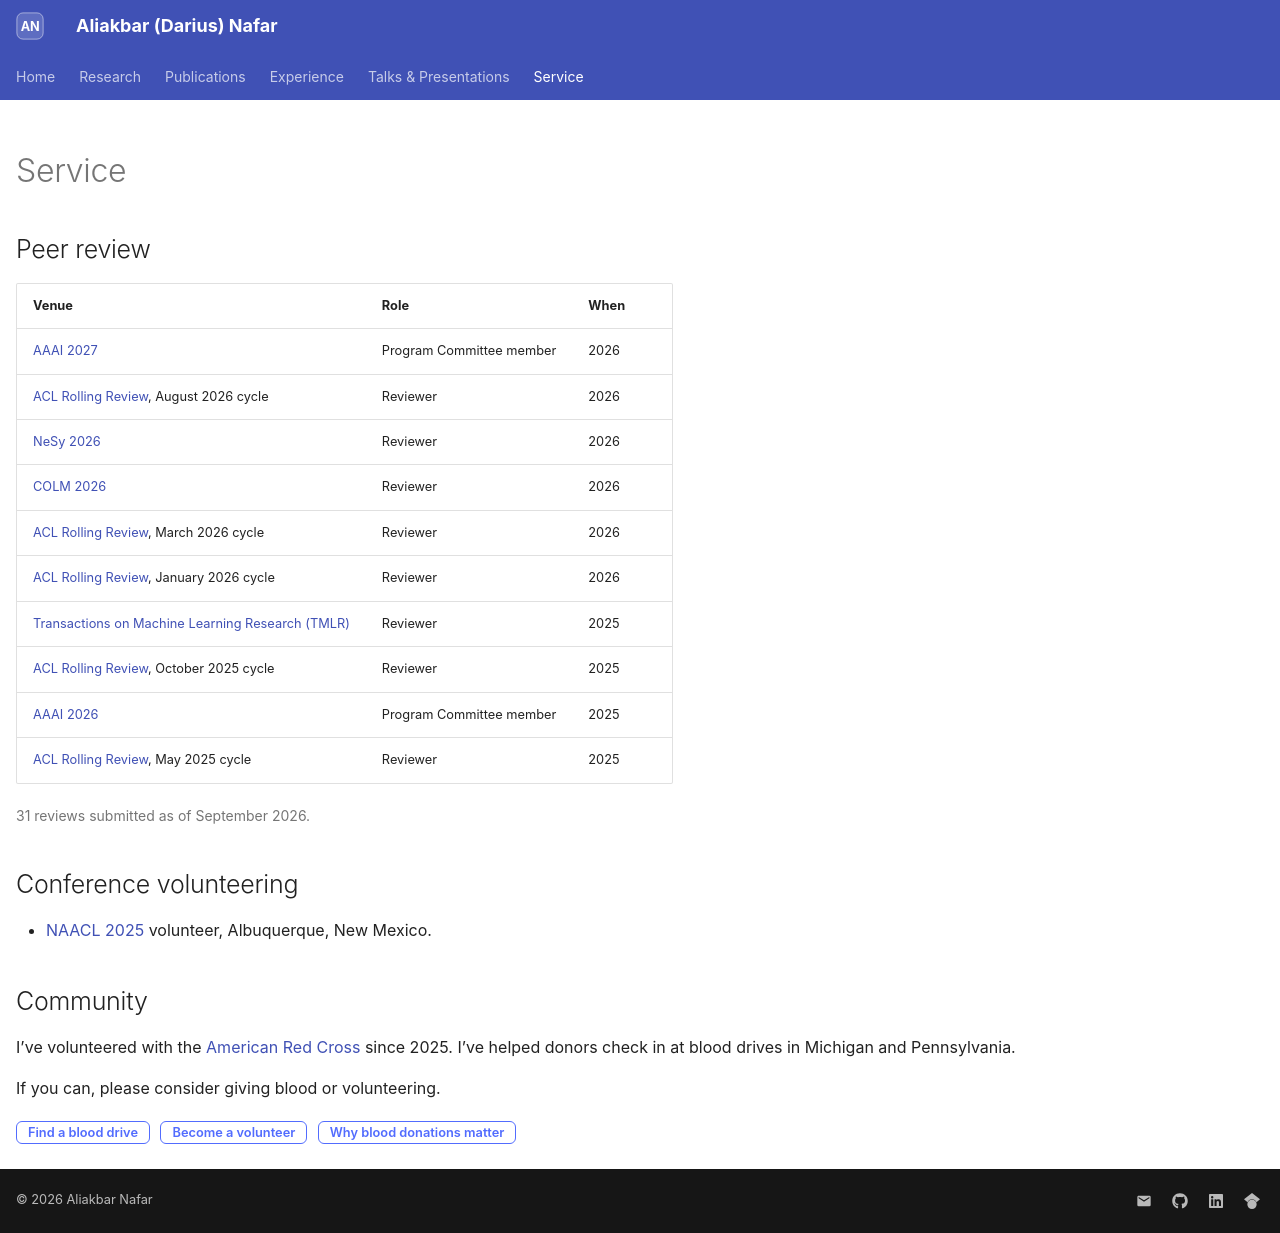

repository: DariusNafar/DariusNafar.github.io · page: service/index.html · generator: mkdocs

---
hide:
  - navigation
  - toc
---

# Service

## Peer review

| Venue | Role | When |
|---|---|---|
| [AAAI 2027](https://aaai.org/conference/aaai/aaai-27/) | Program Committee member | 2026 |
| [ACL Rolling Review](https://aclrollingreview.org/), August 2026 cycle | Reviewer | 2026 |
| [NeSy 2026](https://2026.nesyconf.org/) | Reviewer | 2026 |
| [COLM 2026](https://colmweb.org/) | Reviewer | 2026 |
| [ACL Rolling Review](https://aclrollingreview.org/), March 2026 cycle | Reviewer | 2026 |
| [ACL Rolling Review](https://aclrollingreview.org/), January 2026 cycle | Reviewer | 2026 |
| [Transactions on Machine Learning Research (TMLR)](https://jmlr.org/tmlr/) | Reviewer | 2025 |
| [ACL Rolling Review](https://aclrollingreview.org/), October 2025 cycle | Reviewer | 2025 |
| [AAAI 2026](https://aaai.org/conference/aaai/aaai-26/) | Program Committee member | 2025 |
| [ACL Rolling Review](https://aclrollingreview.org/), May 2025 cycle | Reviewer | 2025 |

31 reviews submitted as of September 2026.
{ .service-note }

## Conference volunteering

- [NAACL 2025](https://2025.naacl.org/calls/volunteers/) volunteer, Albuquerque, New Mexico.

## Community

I’ve volunteered with the [American Red Cross](https://www.redcross.org/) since 2025. I’ve helped donors check in at blood drives in Michigan and Pennsylvania.

If you can, please consider giving blood or volunteering.

[Find a blood drive](https://www.redcrossblood.org/give.html/find-drive){ .pub-link } [Become a volunteer](https://www.redcross.org/volunteer/become-a-volunteer.html){ .pub-link } [Why blood donations matter](https://www.redcrossblood.org/donate-blood/how-to-donate/how-blood-donations-help/blood-needs-blood-supply.html){ .pub-link }
